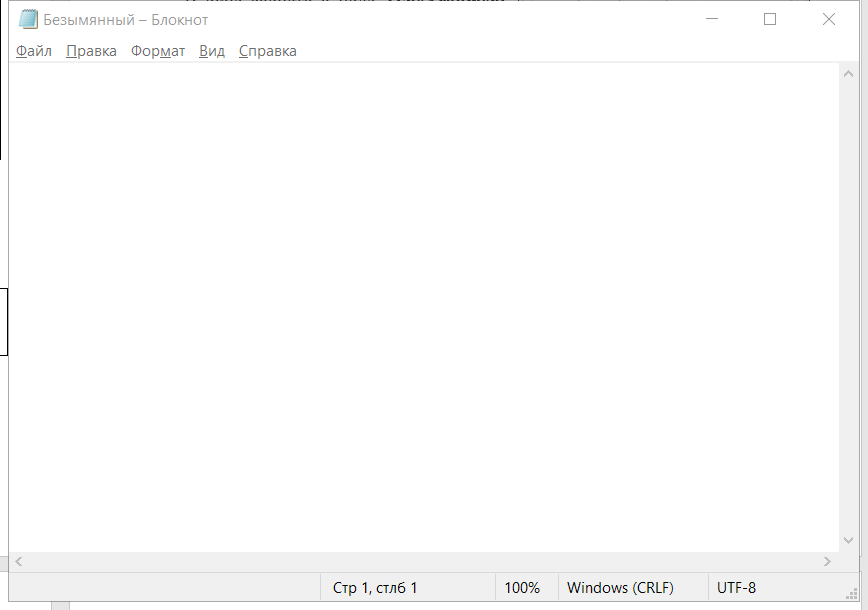
Task: Процесс-рекордер
Workflow: Main

Step 1: Use Application: Безымянный - Блокнот on the element in window 'Безымянный - Блокнот' (notepad.exe)

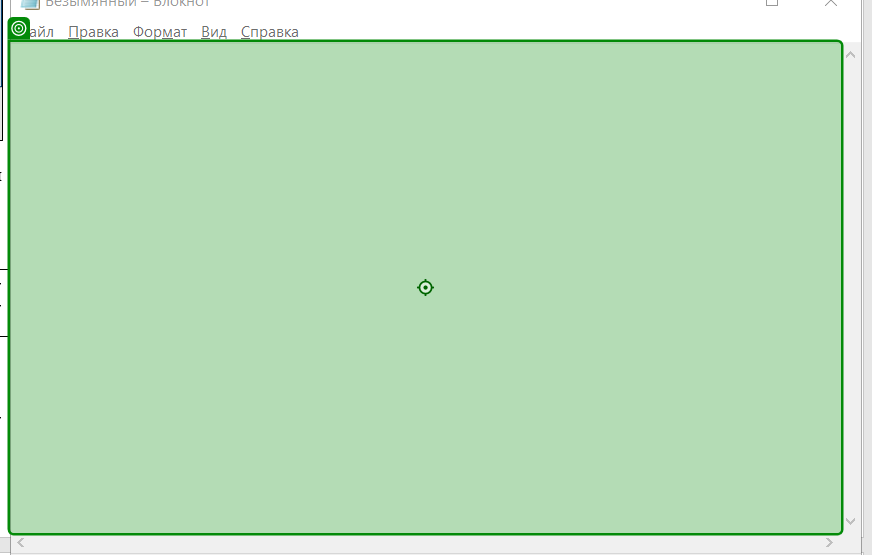
Step 2: type "Привет" into 'editable text'

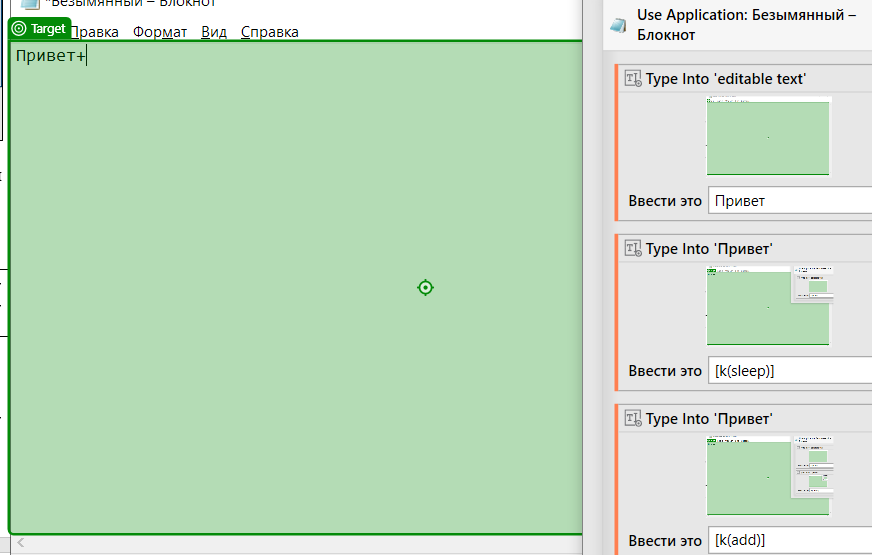
Step 3: type " мир" into 'Привет'

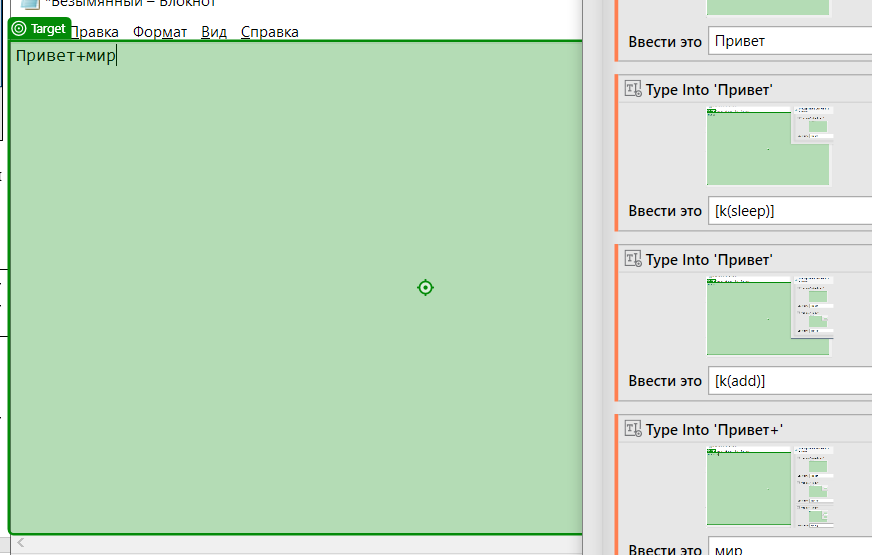
Step 4: type "Пока" into 'Привет мир'

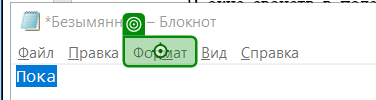
Step 5: click on 'Формат'

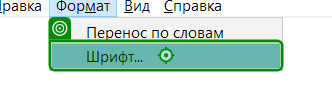
Step 6: click on 'Шрифт...'

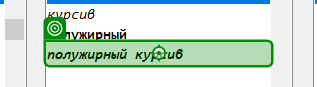
Step 7: click on 'полужирный курсив'

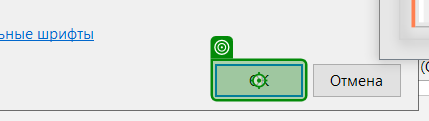
Step 8: click on 'unchecked'

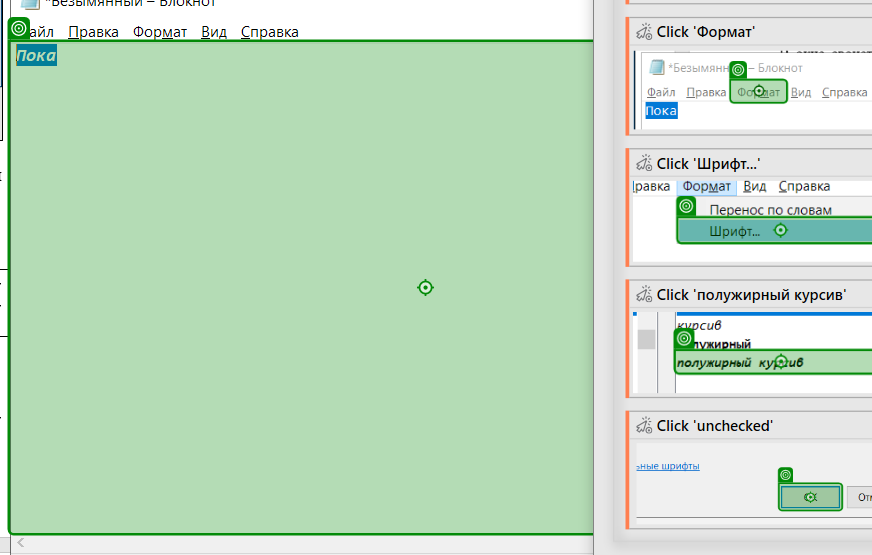
Step 9: type " Другой шрифт" into 'Пока'